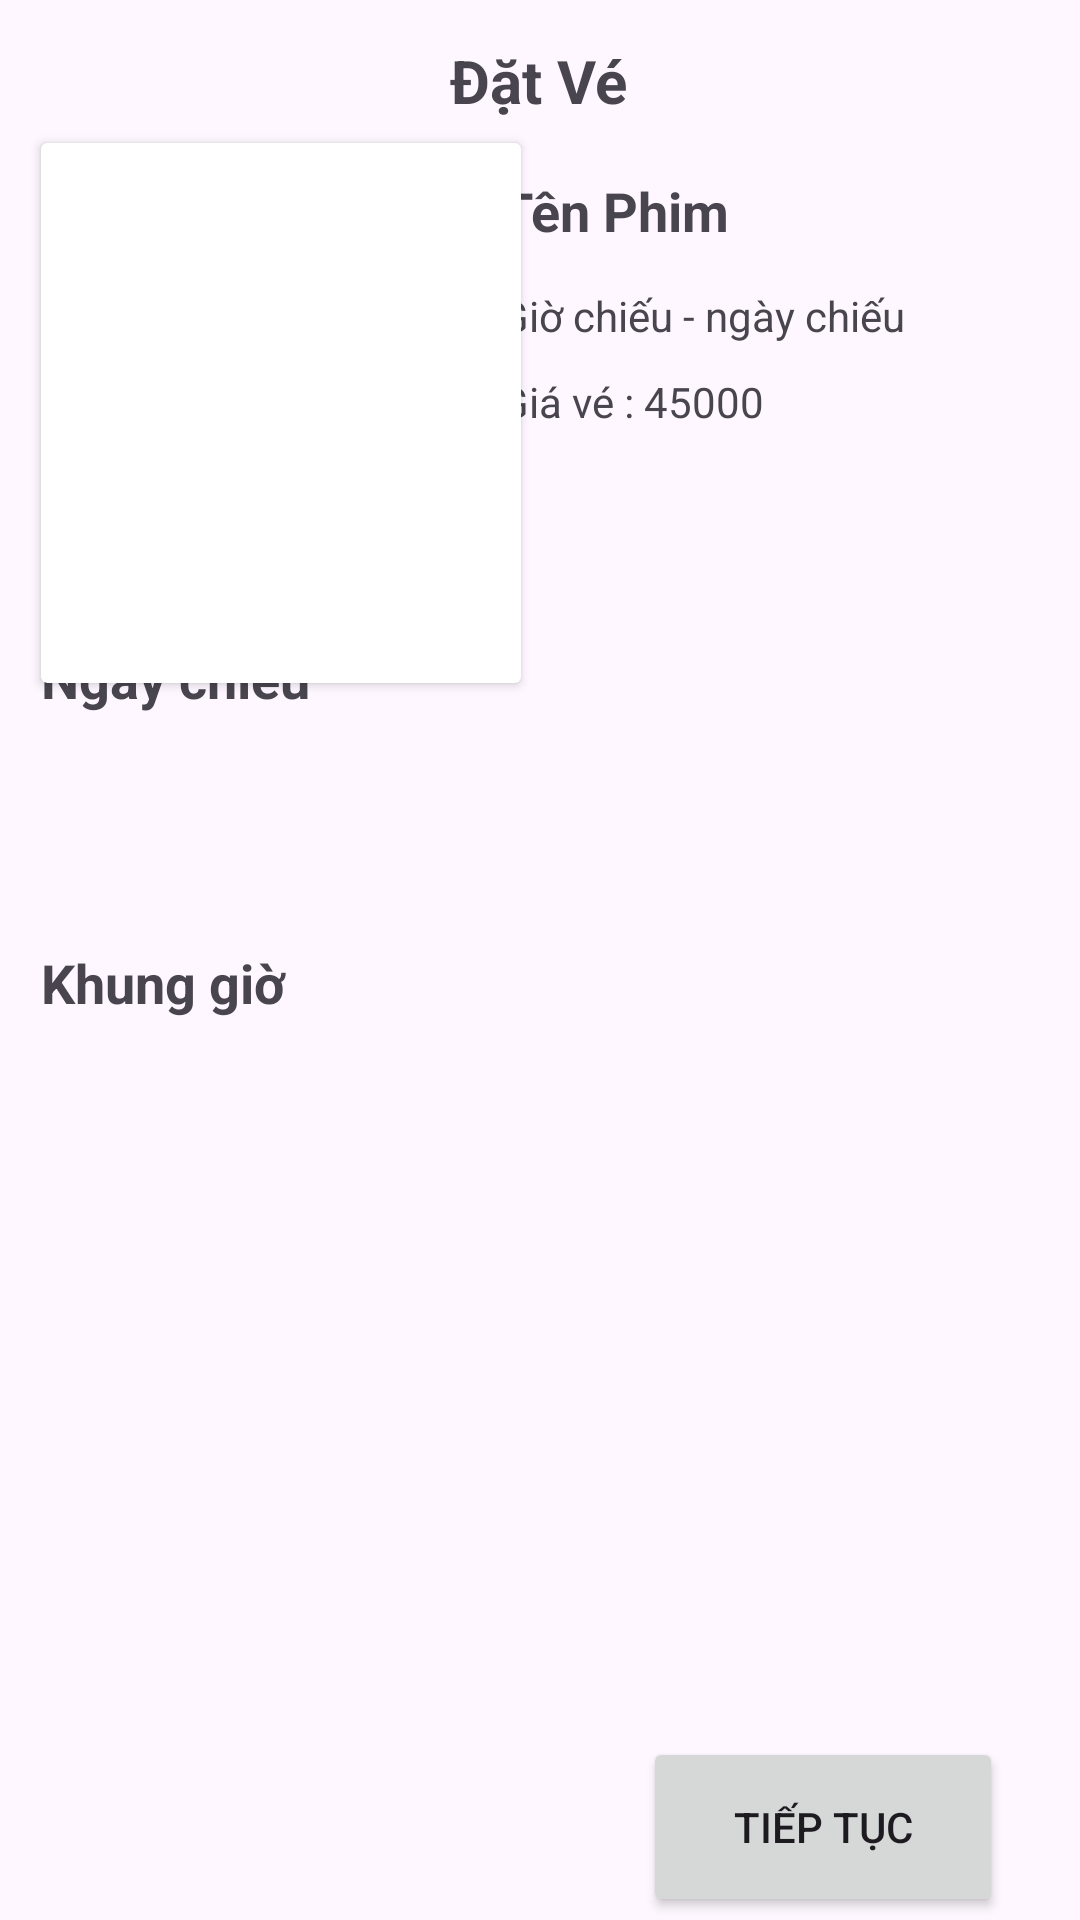

Reconstruct the res/layout file that produces this screen, plus the resources it refers to.
<!-- AndroidManifest.xml: application theme Theme.Nhom11_DuAn1_01 -->
<!-- res/layout/fragment__suat_chieu_2.xml -->
<?xml version="1.0" encoding="utf-8"?>
<androidx.constraintlayout.widget.ConstraintLayout xmlns:android="http://schemas.android.com/apk/res/android"
    xmlns:app="http://schemas.android.com/apk/res-auto"
    xmlns:tools="http://schemas.android.com/tools"
    android:layout_width="match_parent"
    android:layout_height="match_parent"
    tools:context=".MainActivity">

    <androidx.appcompat.widget.AppCompatButton
        android:id="@+id/appCompatButton"
        android:layout_width="40dp"
        android:layout_height="40dp"
        android:background="@drawable/back"
        app:layout_constraintBottom_toBottomOf="parent"
        app:layout_constraintEnd_toEndOf="parent"
        app:layout_constraintHorizontal_bias="0.043"
        app:layout_constraintStart_toStartOf="parent"
        app:layout_constraintTop_toTopOf="parent"
        app:layout_constraintVertical_bias="0.004" />

    <TextView

        android:id="@+id/textView2"
        android:layout_width="wrap_content"
        android:layout_height="wrap_content"
        android:text="Đặt Vé"
        android:textSize="20dp"
        android:textStyle="bold"
        app:layout_constraintBottom_toBottomOf="parent"
        app:layout_constraintEnd_toEndOf="parent"
        app:layout_constraintHorizontal_bias="0.498"
        app:layout_constraintStart_toStartOf="parent"
        app:layout_constraintTop_toTopOf="parent"
        app:layout_constraintVertical_bias="0.022" />

    <androidx.cardview.widget.CardView
        android:layout_marginTop="10dp"
        android:id="@+id/cardView"
        android:layout_width="160dp"
        android:layout_height="180dp"
        app:layout_constraintBottom_toBottomOf="parent"
        app:layout_constraintEnd_toEndOf="parent"
        app:layout_constraintHorizontal_bias="0.069"
        app:layout_constraintStart_toStartOf="parent"
        app:layout_constraintTop_toTopOf="parent"
        app:layout_constraintVertical_bias="0.084">

        <ImageView
            android:id="@+id/imageView5"
            android:layout_width="140dp"
            android:layout_height="160dp"
            android:layout_marginStart="10dp"
            android:layout_marginTop="10dp"
            android:src="@drawable/img_3"
            android:layout_marginLeft="10dp" />
    </androidx.cardview.widget.CardView>

    <TextView
        android:id="@+id/tvtenphim"
        android:layout_width="200dp"
        android:layout_height="wrap_content"
        android:text="Tên Phim"
        android:textSize="18dp"
        android:textStyle="bold"
        app:layout_constraintBottom_toBottomOf="parent"
        app:layout_constraintEnd_toEndOf="parent"
        app:layout_constraintHorizontal_bias="0.515"
        app:layout_constraintStart_toEndOf="@+id/cardView"
        app:layout_constraintTop_toTopOf="parent"
        app:layout_constraintVertical_bias="0.094" />

    <TextView
        android:id="@+id/tvchieu"
        android:layout_width="200dp"
        android:layout_height="wrap_content"
        android:text="Giờ chiếu - ngày chiếu "
        app:layout_constraintBottom_toBottomOf="parent"
        app:layout_constraintEnd_toEndOf="parent"
        app:layout_constraintHorizontal_bias="0.515"
        app:layout_constraintStart_toEndOf="@+id/cardView"
        app:layout_constraintTop_toTopOf="parent"
        app:layout_constraintVertical_bias="0.154" />

    <TextView
        android:id="@+id/tvgiave"
        android:layout_width="200dp"
        android:layout_height="wrap_content"
        android:text="Giá vé : 45000 "
        app:layout_constraintBottom_toBottomOf="parent"
        app:layout_constraintEnd_toEndOf="parent"
        app:layout_constraintHorizontal_bias="0.515"
        app:layout_constraintStart_toEndOf="@+id/cardView"
        app:layout_constraintTop_toTopOf="parent"
        app:layout_constraintVertical_bias="0.2" />


    <TextView
        android:id="@+id/textView6"
        android:layout_width="200dp"
        android:layout_height="wrap_content"
        android:text="Ngày chiếu "
        android:textSize="18dp"
        android:textStyle="bold"
        app:layout_constraintBottom_toBottomOf="parent"
        app:layout_constraintEnd_toEndOf="parent"
        app:layout_constraintHorizontal_bias="0.085"
        app:layout_constraintStart_toStartOf="parent"
        app:layout_constraintTop_toTopOf="parent"
        app:layout_constraintVertical_bias="0.347" />

    <androidx.recyclerview.widget.RecyclerView
        android:id="@+id/rcyNgaychieu"
        android:layout_width="match_parent"
        android:layout_height="70dp"
        app:layout_constraintBottom_toBottomOf="parent"
        app:layout_constraintEnd_toEndOf="parent"
        app:layout_constraintHorizontal_bias="0.0"
        app:layout_constraintStart_toStartOf="parent"
        app:layout_constraintTop_toTopOf="parent"
        app:layout_constraintVertical_bias="0.417" />

    <TextView
        android:layout_width="200dp"
        android:layout_height="wrap_content"
        android:text="Khung giờ "
        android:textSize="18dp"
        android:textStyle="bold"
        app:layout_constraintBottom_toBottomOf="parent"
        app:layout_constraintEnd_toEndOf="parent"
        app:layout_constraintHorizontal_bias="0.085"
        app:layout_constraintStart_toStartOf="parent"
        app:layout_constraintTop_toTopOf="parent"
        app:layout_constraintVertical_bias="0.512" />

    <androidx.recyclerview.widget.RecyclerView
        android:id="@+id/rcyGiochieu"
        android:layout_width="match_parent"
        android:layout_height="70dp"
        app:layout_constraintBottom_toBottomOf="parent"
        app:layout_constraintEnd_toEndOf="parent"
        app:layout_constraintHorizontal_bias="0.0"
        app:layout_constraintStart_toStartOf="parent"
        app:layout_constraintTop_toTopOf="parent"
        app:layout_constraintVertical_bias="0.6" />

    <FrameLayout
        android:id="@+id/fragment_container"
        android:layout_width="match_parent"
        android:layout_height="0dp"
        app:layout_constraintBottom_toBottomOf="parent"
        app:layout_constraintEnd_toEndOf="parent"
        app:layout_constraintStart_toStartOf="parent"
        app:layout_constraintTop_toTopOf="parent" />
    <Button
        android:id="@+id/bttt"
        android:layout_width="120dp"
        android:layout_height="60dp"
        android:layout_marginTop="167dp"
        android:text="Tiếp tục"
        app:layout_constraintBottom_toBottomOf="parent"
        app:layout_constraintEnd_toEndOf="parent"
        app:layout_constraintHorizontal_bias="0.893"
        app:layout_constraintStart_toStartOf="parent"
        app:layout_constraintTop_toBottomOf="@+id/rcyGiochieu"
        app:layout_constraintVertical_bias="0.0" />


</androidx.constraintlayout.widget.ConstraintLayout>
<!-- resources referenced by this layout -->
<resources>
  <style name="Theme.Nhom11_DuAn1_01" parent="Base.Theme.Nhom11_DuAn1_01" />
  <style name="Base.Theme.Nhom11_DuAn1_01" parent="Theme.Material3.DayNight.NoActionBar">
          
          
      </style>
</resources>
